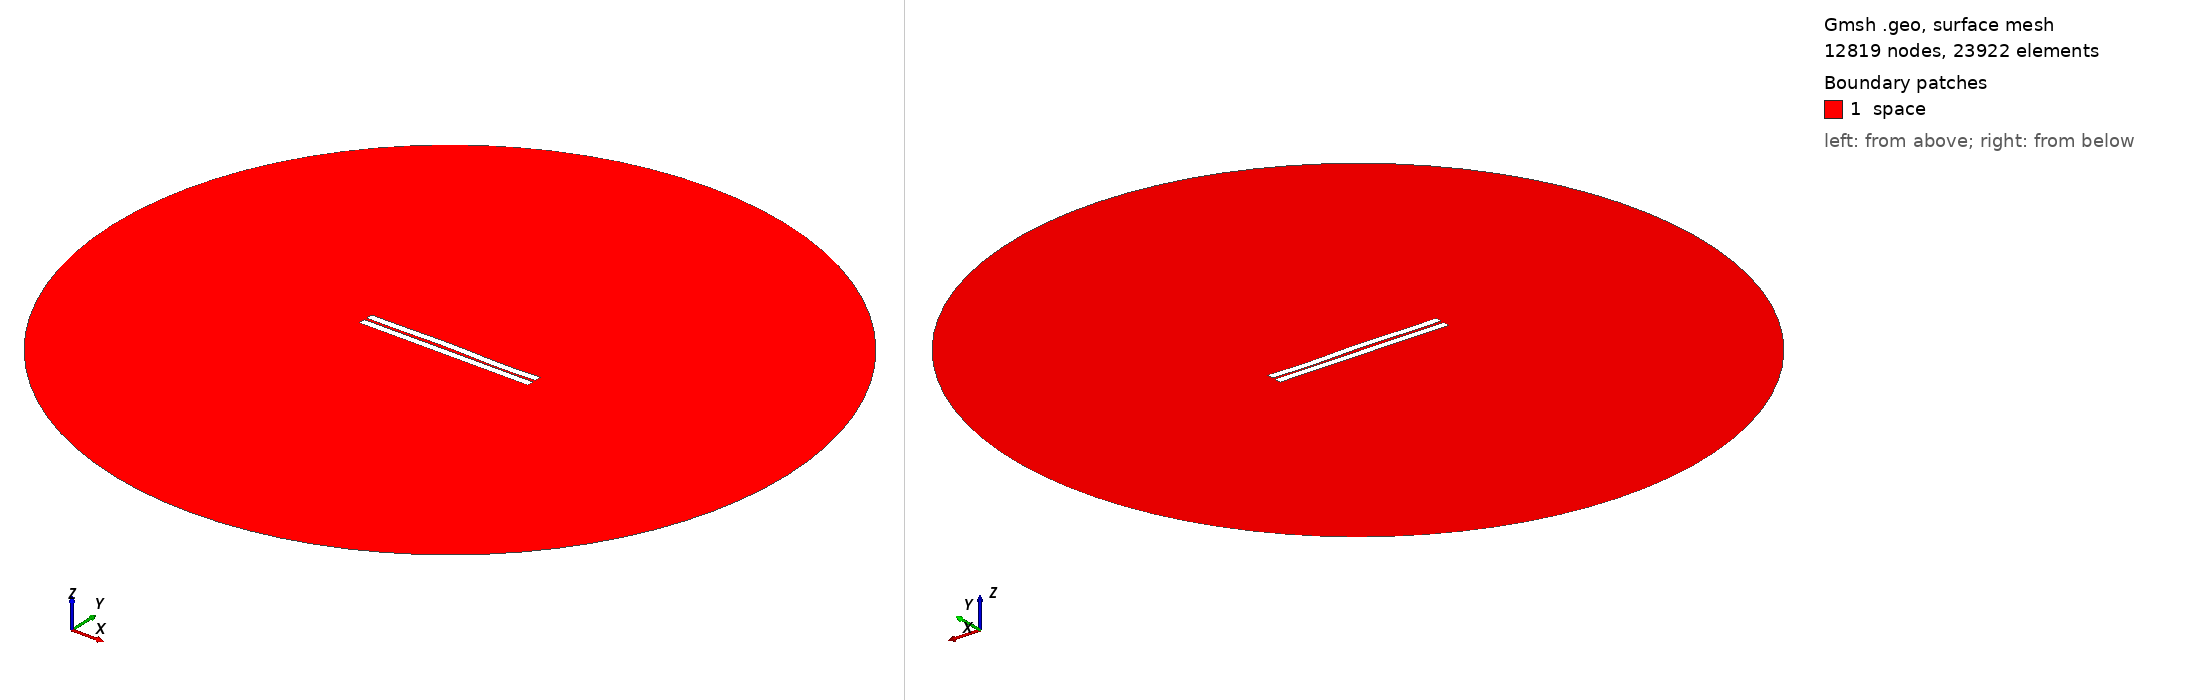

Gmsh geometry script, surface-meshed: 12819 nodes, 23922 surface elements. Boundary patches (legend numbers): 1 space. Left view from above one corner, right view from below the opposite corner. Legend entries are the model's physical surfaces. The drawing asked Gmsh for element sizes between 1% and 20% of the model's largest extent; the script's own settings can give other sizes.

=== 121.geo (drawn) ===
//---------------------------------------
// Geometry kernel
//---------------------------------------

SetFactory("OpenCASCADE");



//---------------------------------------
// Parameters of the geometry
//---------------------------------------

// Overetch of the upper plate
overetch = 0.0;

// Distance between the plates
distance = 1.5;

// Discretization over the x axis (for the deformation)
nx = 50; 

// Length of the plate
L = 100 - overetch; 

// Number of modes
n = 4; 

// 1st mode coefficient
coeff(1) = -0.15;
beta(1) = 0.596864 * 3.1415926535 / L;

// 2nd mode coefficient
coeff(2) = 0.15;
beta(2) = 1.49418 * 3.1415926535 / L;

// 3rd mode coefficient
coeff(3) = 0.15;
beta(3) = 2.50025 * 3.1415926535 / L;

// 4th mode coefficient
coeff(4) = -0.15;
beta(4) = 3.49999 * 3.1415926535 / L;



//---------------------------------------
// Upper plate (deformed rectangle)
//---------------------------------------

// Coordiantes of the upper plate
xmin = -50;
xmax = 50 - overetch;

// Height of the upper plate
yheight = 4 - 2 * overetch;

// Indexes of the points
UpperID[] = {};
LowerID[] = {};
LeftID[] = {};
RightID[] = {};

// Point index
p = 1;

// Horizontal edges
For i In {1:nx}
    x = xmin + (i-1)*(xmax - xmin)/(nx-1);

    y_bottom = distance / 2 + overetch;
    For j In {1:n}
        C = (Cosh(beta(j)*L) + Cos(beta(j)*L)) / (Sinh(beta(j)*L) + Sin(beta(j)*L));
        y_bottom  = y_bottom + coeff(j) * (Cosh(beta(j)*(x+50)) - Cos(beta(j)*(x+50)) - C * (Sinh(beta(j)*(x+50)) - Sin(beta(j)*(x+50))));
    EndFor

    y_top = y_bottom + yheight;

    Point(p) = {x, y_top, 0, 1.0};
    UpperID[i] = p;
    p = p + 1;

    Point(p) = {x, y_bottom, 0, 1.0};
    LowerID[i] = p;
    p = p + 1;
EndFor

// Create point lists
UpperPts[] = {}; LowerPts[] = {};
For i In {1:nx}
  UpperPts[] += {UpperID[i]};
  LowerPts[] += {LowerID[i]};
EndFor

// Build splines
Spline(1) = {UpperPts[]};
Spline(2) = {LowerPts[]};
Line(3) = {LowerPts[nx-1], UpperPts[nx-1]};
Line(4) = {LowerPts[0], UpperPts[0]};

// Build the plane surface
Curve Loop(1) = {2, 3, -1, -4};
Plane Surface(1) = {1};



//---------------------------------------
// Lower plate (rectangle)
//---------------------------------------

// Vertices
Point(1001) = {-50, -1, 0, 1.0};
Point(1002) = { 50, -1, 0, 1.0};
Point(1003) = { 50,  -5, 0, 1.0};
Point(1004) = {-50,  -5, 0, 1.0};

// Edges
Line(5) = {1001, 1002};
Line(6) = {1002, 1003};
Line(7) = {1003, 1004};
Line(8) = {1004, 1001};

// Plane surface
Line Loop(2) = {5, 6, 7, 8};
Plane Surface(2) = {2}; 



//---------------------------------------
// Outer (fictious) boundary
//---------------------------------------

// Points
Point(1005) = {0, 0, 0};       // Center
Point(1006) = {200, 0, 0};     // Start point
Point(1007) = {0, 200, 0};     // 90 degrees
Point(1008) = {-200, 0, 0};    // 180 degrees
Point(1009) = {0, -200, 0};    // 270 degrees

// Circle arcs (each needs start, center, end)
Circle(9) = {1006, 1005, 1007};
Circle(10) = {1007, 1005, 1008};
Circle(11) = {1008, 1005, 1009};
Circle(12) = {1009, 1005, 1006};

// Plane surface for the entire domain
Curve Loop(3) = {9, 10, 11, 12};
Surface(3) = {3};

// Subtract the plates from the whole domain to obtain the actual domain where we want to solve the equations
BooleanDifference{ Surface{3}; Delete; }{ Surface{1}; Surface{2}; Delete; }




//---------------------------------------
// Transfinite Lines/Curves
//---------------------------------------

// Set the number of points on the boundaries
r = 7;

// Plates
Transfinite Curve {1, 2} = 50*r Using Progression 1;
Transfinite Curve {3, 4} = 2*r Using Progression 1;
Transfinite Line {5, 7} = 50*r Using Progression 1;
Transfinite Line {6, 8} = 2*r Using Progression 1;

// Outer boundary
Transfinite Line {9, 10, 11, 12} = 20 Using Progression 1;



//---------------------------------------
// Physical groups
//---------------------------------------                

// Physical curves (boundaries)
Physical Line("force_segment", 10) = {2};
Physical Line("upper_plate", 11) = {1, 3, 4};
Physical Line("lower_plate", 12) = {5, 6, 7, 8};
Physical Line("boundary", 20) = {9, 10, 11, 12};

// Physical Surfaces
Physical Surface("space", 30) = {3};



//---------------------------------------
// 6. Generate the Mesh
//---------------------------------------

// 2D mesh generation
Mesh 2;
